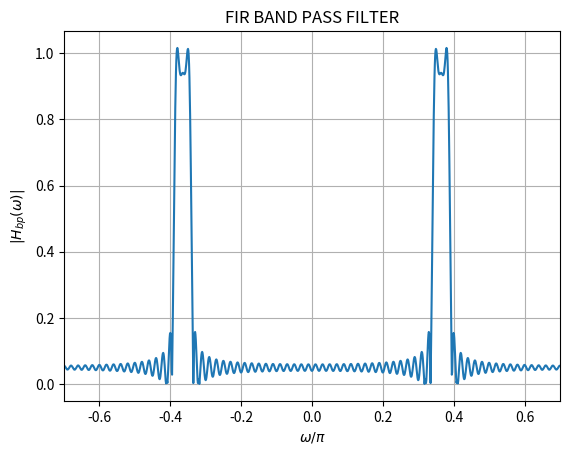

Source code (Python):
import numpy as np
import matplotlib.pyplot as plt

# Define the range of 'n'
n = np.arange(-1000, 1001)

# Calculate the values of h_lp(n)
h_lp = np.where((n != 0) & (n >= -100) & (n <= 100), 2 * np.sin(n * np.pi / 40) * np.cos(n * 0.365 * np.pi) / (n * np.pi), 0)

# Compute the Discrete Fourier Transform (DFT) of h_lp(n)
h_lp_fft = np.fft.fftshift(np.fft.fft(h_lp))

# Define the frequency axis with respect to omega/pi
N = len(n)
freq = np.fft.fftshift(np.fft.fftfreq(N)) * 2 * np.pi

# Plot the frequency spectrum for w/pi between -0.3 and 0.3
plt.plot(freq / np.pi, np.abs(h_lp_fft))
plt.xlabel('$\\omega/\\pi$')
plt.ylabel('$|H_{bp}(\\omega)|$')
plt.title("FIR BAND PASS FILTER")
plt.xlim(-0.7, 0.7)
plt.grid(True)
plt.savefig("FIR_Bandpass_Filter.png")